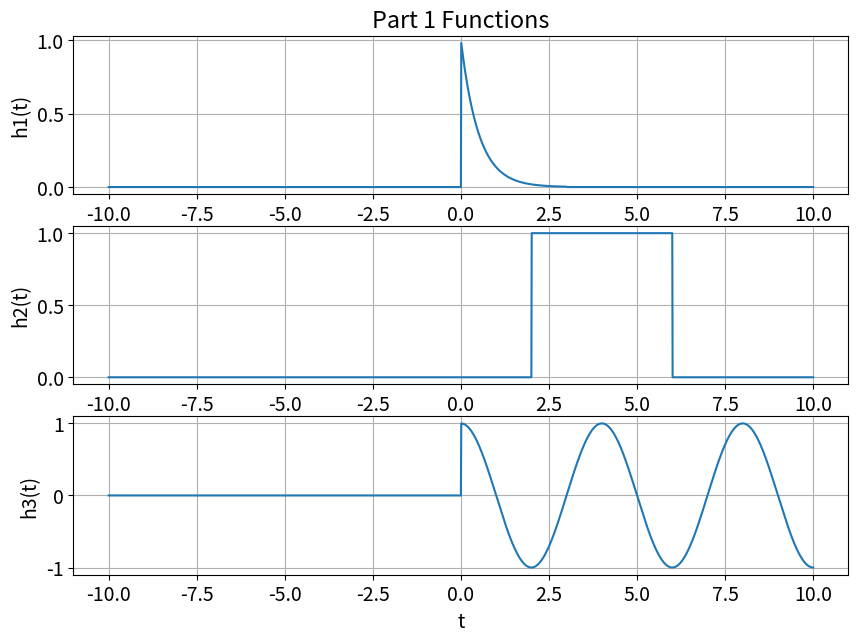
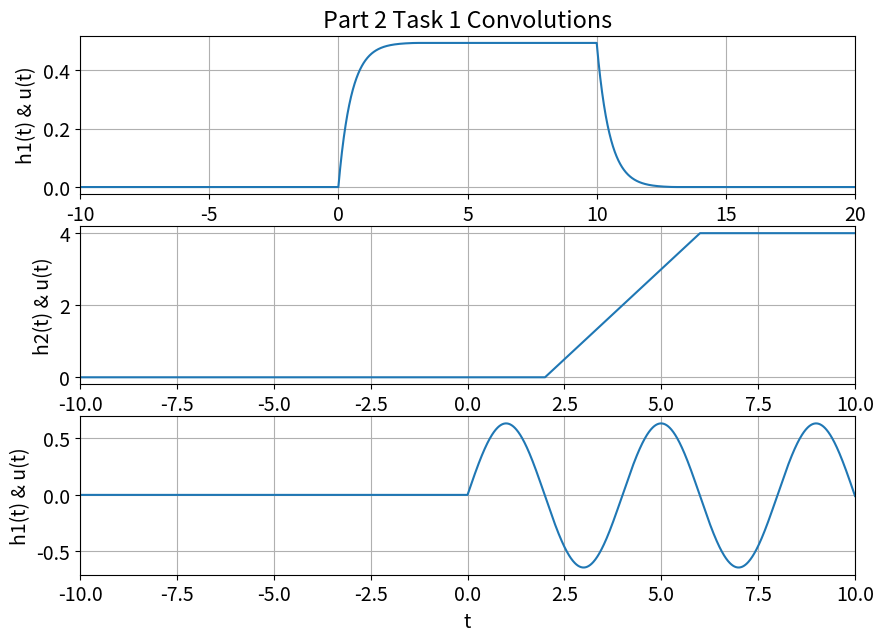
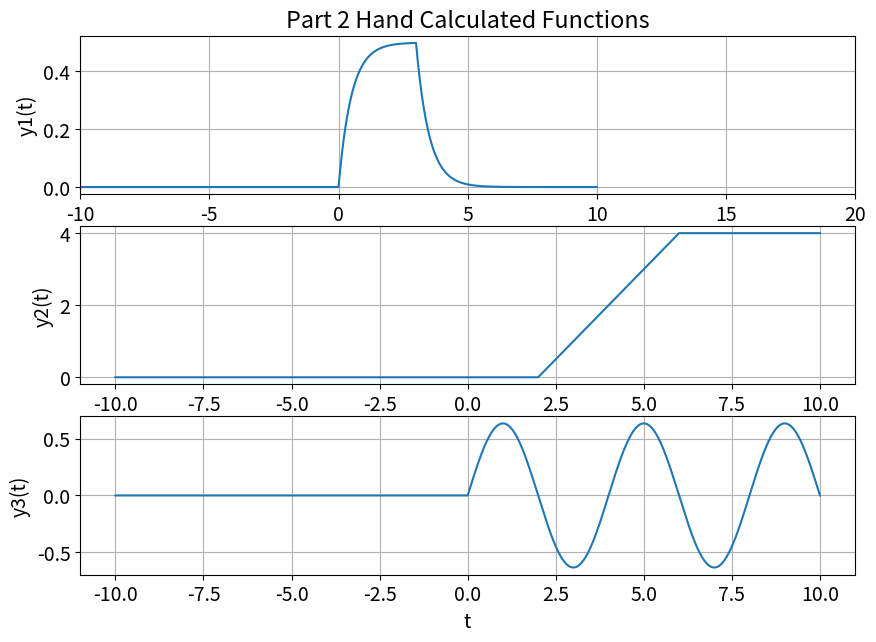

The matplotlib source for these figures, in order:
# -*- coding: utf-8 -*-
"""
Created on Tue Sep 21 08:46:06 2021

@author: 12086
"""

################################################################
# Jared McDaniel                                               #
# ECE 351 Section 51                                           #
# Lab 4                                                        #
# 9/28/2021                                                    #
# This code is for lab 4 of ECE 351. Lines 19-66 are from my   #
# lab 3 code. Lines 71-146 are also from my lab 3 code         #                                                    
################################################################

#Part 1 Code

import numpy as np
import matplotlib.pyplot as plt
import scipy.signal as sig

plt.rcParams.update({ 'font.size' :14}) #font size on plots

steps = 1e-2 #step size
t = np.arange(-10, 10 + steps, steps) 
#plot starts at zero and finishes at 10 on the x-axis

def u(t): #step function
    y=np.zeros(t.shape) #y(t) is initialized as an array of zeros
    
    for i in range(len(t)):
        if(t[i]<0):
            y[i]=0 #step function is 0 when t < 0
        else:
            y[i]=1 #step function is 1 when t >= 0
    return y #return outputs stored in the array

f = 0.25
w = 2*np.pi*f

def h1(t): return np.exp(-2*t)*(u(t)-u(t-3))
def h2(t): return u(t-2)-u(t-6)
def h3(t): return np.cos(w*t)*u(t)
#can't have brackets, [], in f3(t) equation or the graph won't produce

plt.figure(figsize = (10,7))
#f1(t) plot
plt.subplot(3, 1, 1) #subplot code taken from lab 1 handout. Subplot 1
plt.plot(t, h1(t))
plt.grid()
plt.ylabel('h1(t)')
plt.title('Part 1 Functions')

#f2(t) plot
plt.subplot(3, 1, 2) #subplot code taken from lab 1 handout. Subplot 2
plt.plot(t, h2(t))
plt.grid()
plt.ylabel('h2(t)')

#f3(t) plot
plt.subplot(3, 1, 3) #subplot code taken from lab 1 handout. Subplot 3
plt.plot(t, h3(t))
plt.grid()
plt.ylabel('h3(t)')
plt.xlabel('t') # xlabel only needs to go on the bottom plot
plt.show()

#Part 2 Task 1

def c(f1, f2): #defining convolution in python for f1 and f2.
    n1 = len(f1) #returns the number of elements in an array. (horizontal)
                 #returns an integer representing the items in f1 passed as
                 #an argument.
                 #length of array
    n2 = len(f2) #returns the number of elements in an array. (horizontal)
                 #returns an integer representing the items in f1 passed as
                 #an argument.
                 #length of array
    l1 = np.append(f1 , np.zeros((1, n2-1)))
    # np.append adds values to the end of a numpy array.
    # values are appended to a copy of this f1 array.
    # np.zeros defines an array of zeros. In this case, 1 is the shape of the
    # array and n2-1 is the desired data type of the array
    #causes f1 to be the same as f2
    l2 = np.append(f2 , np.zeros((1, n1-1)))
    # np.append adds values to the end of a numpy array.
    # values are appended to a copy of this f2 array.
    # np.zeros defines an array of zeros. In this case, 1 is the shape of the
    # array and n2-1 is the desired data type of the array
    #causes f2 to be the same as f1
    result = np.zeros(l1.shape) #creates an array of zeros with the l1 shape
    
    for i in range(n2+n1-2): #range creates a range of numbers that is nice
                             #for for loops
                             #adds n2 and n1((n2-1) + (n1-1))
                             #i goes through both
        result[i] = 0 #initializes all of them to be zero
        for j in range(n1): #when j is in the range of n1, if i-j+1 is > 0
                            #result[i] will ne added to the right side of the 
                            #equation.
            if (i - j + 1 > 0): 
            #if length of both functions is greater than the first function
                try:
                    result[i] += l1[j]*l2[i-j+1] 
                    #adds duration of each function
                except:
                    print(i,j)
    return result*steps #returns result value



N = len(t)  #returns the number of elements in an array. (horizontal)
            #returns an integer representing the items in t passed as an
            #argument.
t1 = np.arange(2*t[0], 2*t[N-1]+steps, steps)
#create a numpy array that is a range. My interval starts at
# 0 and goes to 2*t[N-1]. The steps are values at 1e-2.    
f1=h1(t) #setting f1 = to my f1(t) function
f2=h2(t) #setting f2 = to my f2(t) function
f3=h3(t) #setting f3 = to my f3(t) function

plt.figure(figsize = (10,7))
#f1(t) plot
plt.subplot(3, 1, 1) #subplot code taken from lab 1 handout. Subplot 1
plt.plot(t1, c(f1,u(t)))
plt.ylabel('h1(t) & u(t)')
plt.title('Part 2 Task 1 Convolutions')
plt.xlim(-10,20)
plt.grid()

#f2(t) plot
plt.subplot(3, 1, 2) #subplot code taken from lab 1 handout. Subplot 2
plt.plot(t1, c(f2,u(t)))
plt.xlim(-10,10)
plt.grid()
plt.ylabel('h2(t) & u(t)')

#f3(t) plot
plt.subplot(3, 1, 3) #subplot code taken from lab 1 handout. Subplot 3
plt.plot(t1, c(f3,u(t)))
plt.xlim(-10,10)
plt.grid()
plt.ylabel('h1(t) & u(t)')
plt.xlabel('t') # xlabel only needs to go on the bottom plot
plt.show()

#Part 2 Task 2

y1 = ((1/2)*(1-np.exp(-2*t))*u(t))-((1/2)*(1-np.exp(-2*(t-3)))*u(t-3))
y2 = (t-2)*u(t-2)-(t-6)*u(t-6)
y3 = (1/w)*np.sin(w*t)*u(t)

plt.figure(figsize = (10,7))
#f1(t) plot
plt.subplot(3, 1, 1) #subplot code taken from lab 1 handout. Subplot 1
plt.plot(t, y1)
plt.grid()
plt.xlim(-10,20)
plt.ylabel('y1(t)')
plt.title('Part 2 Hand Calculated Functions')

#f2(t) plot
plt.subplot(3, 1, 2) #subplot code taken from lab 1 handout. Subplot 2
plt.plot(t, y2)
plt.grid()
plt.ylabel('y2(t)')

#f3(t) plot
plt.subplot(3, 1, 3) #subplot code taken from lab 1 handout. Subplot 3
plt.plot(t, y3)
plt.grid()
plt.ylabel('y3(t)')
plt.xlabel('t') # xlabel only needs to go on the bottom plot
plt.show()